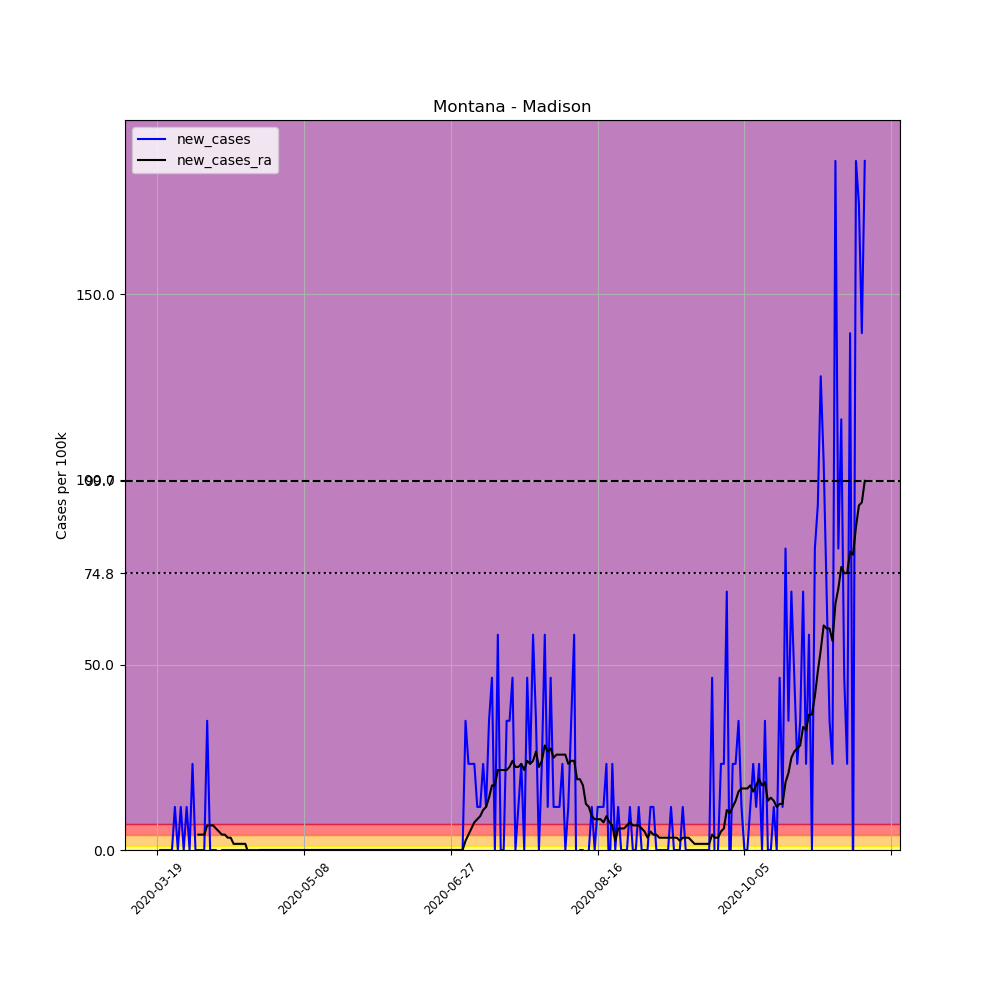

The table this chart was drawn from, first rows:
, date, county, state, fips, cases, deaths, COUNTY, STNAME, CTYNAME, POPESTIMATE2019, per_100k, new_cases, new_cases_ra
176148, 2020-03-19, Madison, Montana, 30057, 1, 0, 57, Montana, Madison, 8600, 11.63, , 
176149, 2020-03-20, Madison, Montana, 30057, 1, 0, 57, Montana, Madison, 8600, 11.63, 0.0, 
176150, 2020-03-21, Madison, Montana, 30057, 1, 0, 57, Montana, Madison, 8600, 11.63, 0.0, 
176151, 2020-03-22, Madison, Montana, 30057, 1, 0, 57, Montana, Madison, 8600, 11.63, 0.0, 
176152, 2020-03-23, Madison, Montana, 30057, 1, 0, 57, Montana, Madison, 8600, 11.63, 0.0, 
176153, 2020-03-24, Madison, Montana, 30057, 1, 0, 57, Montana, Madison, 8600, 11.63, 0.0, 
176154, 2020-03-25, Madison, Montana, 30057, 2, 0, 57, Montana, Madison, 8600, 23.26, 11.63, 
176155, 2020-03-26, Madison, Montana, 30057, 2, 0, 57, Montana, Madison, 8600, 23.26, 0.0, 
176156, 2020-03-27, Madison, Montana, 30057, 3, 0, 57, Montana, Madison, 8600, 34.88, 11.63, 
176157, 2020-03-28, Madison, Montana, 30057, 3, 0, 57, Montana, Madison, 8600, 34.88, 0.0, 
176158, 2020-03-29, Madison, Montana, 30057, 4, 0, 57, Montana, Madison, 8600, 46.51, 11.63, 
176159, 2020-03-30, Madison, Montana, 30057, 4, 1, 57, Montana, Madison, 8600, 46.51, 0.0, 
176160, 2020-03-31, Madison, Montana, 30057, 6, 1, 57, Montana, Madison, 8600, 69.77, 23.26, 
176161, 2020-04-01, Madison, Montana, 30057, 6, 1, 57, Montana, Madison, 8600, 69.77, 0.0, 
176162, 2020-04-02, Madison, Montana, 30057, 6, 1, 57, Montana, Madison, 8600, 69.77, 0.0, 4.153
176163, 2020-04-03, Madison, Montana, 30057, 6, 1, 57, Montana, Madison, 8600, 69.77, 0.0, 4.153
176164, 2020-04-04, Madison, Montana, 30057, 6, 1, 57, Montana, Madison, 8600, 69.77, 0.0, 4.153
176165, 2020-04-05, Madison, Montana, 30057, 9, 1, 57, Montana, Madison, 8600, 104.7, 34.88, 6.645
176166, 2020-04-06, Madison, Montana, 30057, 9, 1, 57, Montana, Madison, 8600, 104.7, 0.0, 6.645
176167, 2020-04-07, Madison, Montana, 30057, 9, 1, 57, Montana, Madison, 8600, 104.7, 0.0, 6.645
176168, 2020-04-08, Madison, Montana, 30057, 9, 1, 57, Montana, Madison, 8600, 104.7, 0.0, 5.814
176169, 2020-04-09, Madison, Montana, 30057, 8, 1, 57, Montana, Madison, 8600, 93.02, -11.63, 4.983
176170, 2020-04-10, Madison, Montana, 30057, 8, 1, 57, Montana, Madison, 8600, 93.02, 0.0, 4.153
176171, 2020-04-11, Madison, Montana, 30057, 8, 1, 57, Montana, Madison, 8600, 93.02, 0.0, 4.153
176172, 2020-04-12, Madison, Montana, 30057, 8, 1, 57, Montana, Madison, 8600, 93.02, 0.0, 3.322
176173, 2020-04-13, Madison, Montana, 30057, 8, 1, 57, Montana, Madison, 8600, 93.02, 0.0, 3.322
176174, 2020-04-14, Madison, Montana, 30057, 8, 1, 57, Montana, Madison, 8600, 93.02, 0.0, 1.661
176175, 2020-04-15, Madison, Montana, 30057, 8, 1, 57, Montana, Madison, 8600, 93.02, 0.0, 1.661
176176, 2020-04-16, Madison, Montana, 30057, 8, 1, 57, Montana, Madison, 8600, 93.02, 0.0, 1.661
176177, 2020-04-17, Madison, Montana, 30057, 8, 1, 57, Montana, Madison, 8600, 93.02, 0.0, 1.661
176178, 2020-04-18, Madison, Montana, 30057, 8, 1, 57, Montana, Madison, 8600, 93.02, 0.0, 1.661
176179, 2020-04-19, Madison, Montana, 30057, 8, 1, 57, Montana, Madison, 8600, 93.02, 0.0, -0.8306
176180, 2020-04-20, Madison, Montana, 30057, 8, 1, 57, Montana, Madison, 8600, 93.02, 0.0, -0.8306
176181, 2020-04-21, Madison, Montana, 30057, 8, 1, 57, Montana, Madison, 8600, 93.02, 0.0, -0.8306
176182, 2020-04-22, Madison, Montana, 30057, 8, 1, 57, Montana, Madison, 8600, 93.02, 0.0, -0.8306
176183, 2020-04-23, Madison, Montana, 30057, 8, 1, 57, Montana, Madison, 8600, 93.02, 0.0, 0.0
176184, 2020-04-24, Madison, Montana, 30057, 8, 1, 57, Montana, Madison, 8600, 93.02, 0.0, 0.0
176185, 2020-04-25, Madison, Montana, 30057, 8, 1, 57, Montana, Madison, 8600, 93.02, 0.0, 0.0
176186, 2020-04-26, Madison, Montana, 30057, 8, 1, 57, Montana, Madison, 8600, 93.02, 0.0, 0.0
176187, 2020-04-27, Madison, Montana, 30057, 8, 1, 57, Montana, Madison, 8600, 93.02, 0.0, 0.0
176188, 2020-04-28, Madison, Montana, 30057, 8, 1, 57, Montana, Madison, 8600, 93.02, 0.0, 0.0
176189, 2020-04-29, Madison, Montana, 30057, 8, 1, 57, Montana, Madison, 8600, 93.02, 0.0, 0.0
176190, 2020-04-30, Madison, Montana, 30057, 8, 1, 57, Montana, Madison, 8600, 93.02, 0.0, 0.0
176191, 2020-05-01, Madison, Montana, 30057, 8, 1, 57, Montana, Madison, 8600, 93.02, 0.0, 0.0
176192, 2020-05-02, Madison, Montana, 30057, 8, 1, 57, Montana, Madison, 8600, 93.02, 0.0, 0.0
176193, 2020-05-03, Madison, Montana, 30057, 8, 1, 57, Montana, Madison, 8600, 93.02, 0.0, 0.0
176194, 2020-05-04, Madison, Montana, 30057, 8, 1, 57, Montana, Madison, 8600, 93.02, 0.0, 0.0
176195, 2020-05-05, Madison, Montana, 30057, 8, 1, 57, Montana, Madison, 8600, 93.02, 0.0, 0.0
176196, 2020-05-06, Madison, Montana, 30057, 8, 1, 57, Montana, Madison, 8600, 93.02, 0.0, 0.0
176197, 2020-05-07, Madison, Montana, 30057, 8, 1, 57, Montana, Madison, 8600, 93.02, 0.0, 0.0
176198, 2020-05-08, Madison, Montana, 30057, 8, 1, 57, Montana, Madison, 8600, 93.02, 0.0, 0.0
176199, 2020-05-09, Madison, Montana, 30057, 8, 1, 57, Montana, Madison, 8600, 93.02, 0.0, 0.0
176200, 2020-05-10, Madison, Montana, 30057, 8, 1, 57, Montana, Madison, 8600, 93.02, 0.0, 0.0
176201, 2020-05-11, Madison, Montana, 30057, 8, 1, 57, Montana, Madison, 8600, 93.02, 0.0, 0.0
176202, 2020-05-12, Madison, Montana, 30057, 8, 1, 57, Montana, Madison, 8600, 93.02, 0.0, 0.0
176203, 2020-05-13, Madison, Montana, 30057, 8, 1, 57, Montana, Madison, 8600, 93.02, 0.0, 0.0
176204, 2020-05-14, Madison, Montana, 30057, 8, 1, 57, Montana, Madison, 8600, 93.02, 0.0, 0.0
176205, 2020-05-15, Madison, Montana, 30057, 8, 1, 57, Montana, Madison, 8600, 93.02, 0.0, 0.0
176206, 2020-05-16, Madison, Montana, 30057, 8, 1, 57, Montana, Madison, 8600, 93.02, 0.0, 0.0
176207, 2020-05-17, Madison, Montana, 30057, 8, 1, 57, Montana, Madison, 8600, 93.02, 0.0, 0.0
... 182 more rows
